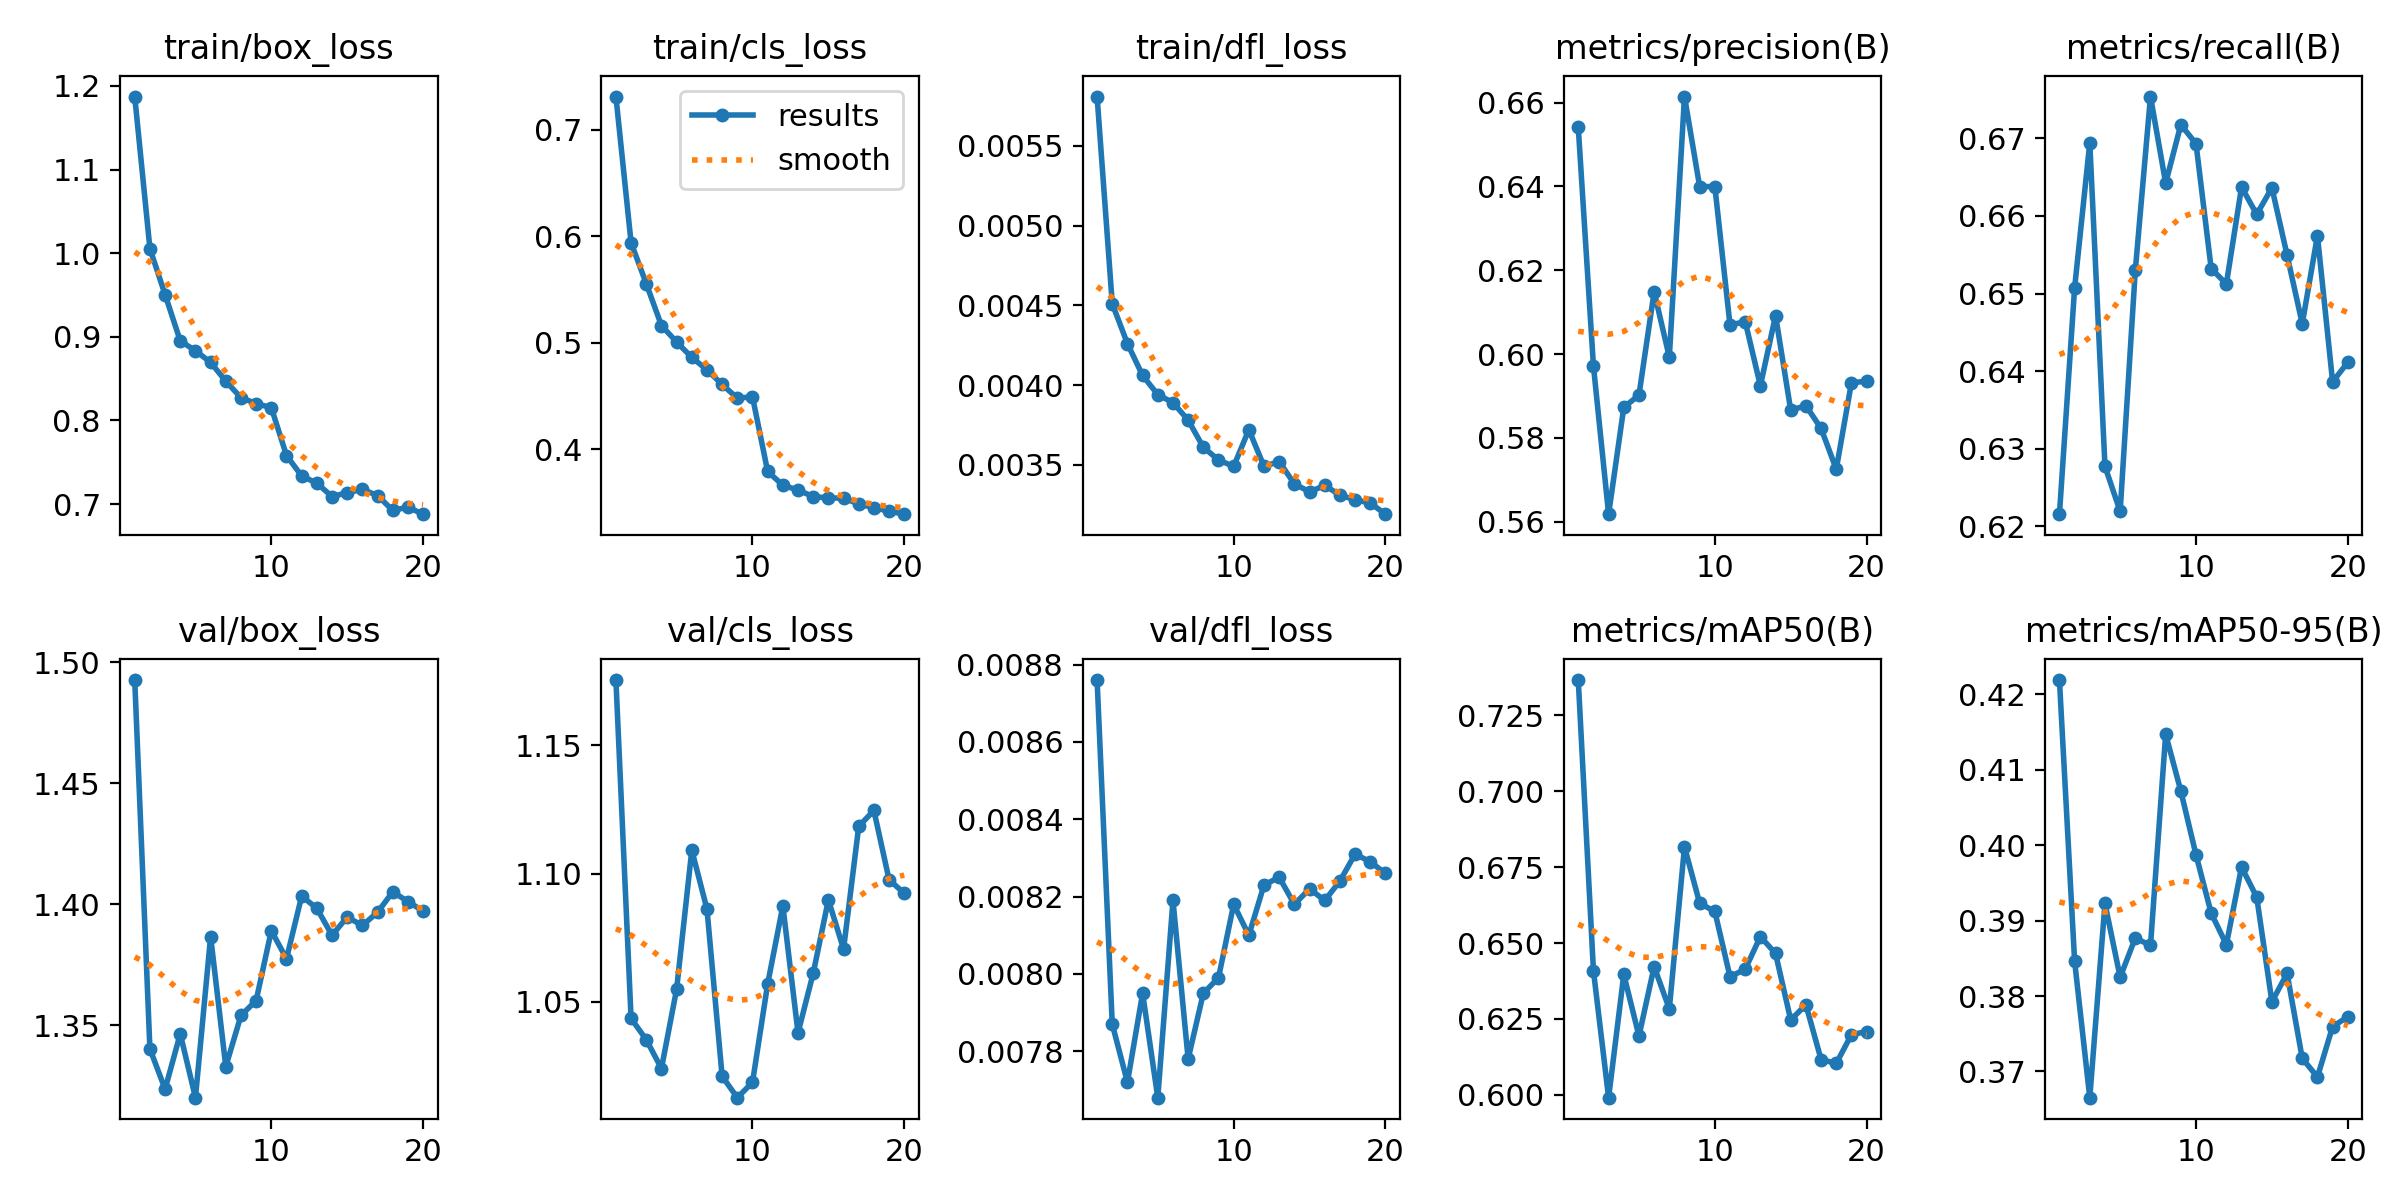

Source data for this figure (header and first rows):
epoch, time, train/box_loss, train/cls_loss, train/dfl_loss, metrics/precision(B), metrics/recall(B), metrics/mAP50(B), metrics/mAP50-95(B), val/box_loss, val/cls_loss, val/dfl_loss, lr/pg0, lr/pg1, lr/pg2
1, 8.346, 1.187, 0.7311, 0.00581, 0.6541, 0.6216, 0.7366, 0.4219, 1.493, 1.175, 0.00876, 0.0001, 0.0001, 0.0001
2, 17.7, 1.006, 0.5939, 0.00451, 0.5972, 0.6507, 0.6409, 0.3846, 1.34, 1.044, 0.00787, 9.93906e-05, 9.93906e-05, 9.93906e-05
3, 26.1, 0.9504, 0.5555, 0.00426, 0.5618, 0.6694, 0.5991, 0.3665, 1.324, 1.035, 0.00772, 9.75773e-05, 9.75773e-05, 9.75773e-05
4, 34.54, 0.8951, 0.5162, 0.00406, 0.5873, 0.6277, 0.6397, 0.3923, 1.346, 1.024, 0.00795, 9.46048e-05, 9.46048e-05, 9.46048e-05
5, 42.93, 0.8834, 0.5007, 0.00394, 0.5902, 0.6219, 0.6194, 0.3825, 1.32, 1.055, 0.00768, 9.05463e-05, 9.05463e-05, 9.05463e-05
6, 51.34, 0.8695, 0.4863, 0.00389, 0.6149, 0.653, 0.6422, 0.3877, 1.387, 1.109, 0.00819, 8.55018e-05, 8.55018e-05, 8.55018e-05
7, 59.87, 0.847, 0.4746, 0.00378, 0.5992, 0.6754, 0.6283, 0.3867, 1.333, 1.086, 0.00778, 7.95954e-05, 7.95954e-05, 7.95954e-05
8, 68.27, 0.8272, 0.4609, 0.00361, 0.6615, 0.6642, 0.6816, 0.4147, 1.354, 1.021, 0.00795, 7.29725e-05, 7.29725e-05, 7.29725e-05
9, 76.66, 0.8202, 0.448, 0.00353, 0.64, 0.6718, 0.6631, 0.4072, 1.36, 1.013, 0.00799, 6.57963e-05, 6.57963e-05, 6.57963e-05
10, 84.99, 0.8153, 0.4492, 0.00349, 0.64, 0.6693, 0.6604, 0.3987, 1.389, 1.019, 0.00818, 5.82435e-05, 5.82435e-05, 5.82435e-05
11, 94.66, 0.7581, 0.3792, 0.00372, 0.6069, 0.6532, 0.6389, 0.391, 1.377, 1.057, 0.0081, 5.05e-05, 5.05e-05, 5.05e-05
12, 103.1, 0.7336, 0.3663, 0.00349, 0.6078, 0.6512, 0.6414, 0.3868, 1.403, 1.087, 0.00823, 4.27565e-05, 4.27565e-05, 4.27565e-05
13, 111.2, 0.7251, 0.3617, 0.00352, 0.5924, 0.6637, 0.6521, 0.3971, 1.398, 1.038, 0.00825, 3.52037e-05, 3.52037e-05, 3.52037e-05
14, 119.5, 0.709, 0.3557, 0.00338, 0.6092, 0.6602, 0.6466, 0.3931, 1.387, 1.061, 0.00818, 2.80275e-05, 2.80275e-05, 2.80275e-05
15, 127.7, 0.7137, 0.3543, 0.00333, 0.5866, 0.6636, 0.6247, 0.3792, 1.395, 1.09, 0.00822, 2.14046e-05, 2.14046e-05, 2.14046e-05
16, 135.8, 0.7176, 0.3542, 0.00337, 0.5877, 0.655, 0.6297, 0.383, 1.391, 1.071, 0.00819, 1.54982e-05, 1.54982e-05, 1.54982e-05
17, 144.2, 0.7103, 0.3487, 0.00331, 0.5822, 0.6461, 0.6117, 0.3717, 1.397, 1.118, 0.00824, 1.04537e-05, 1.04537e-05, 1.04537e-05
18, 152.4, 0.6926, 0.3452, 0.00328, 0.5725, 0.6575, 0.6104, 0.3693, 1.405, 1.125, 0.00831, 6.39518e-06, 6.39518e-06, 6.39518e-06
19, 160.5, 0.6963, 0.3419, 0.00326, 0.5931, 0.6386, 0.6199, 0.3759, 1.401, 1.098, 0.00829, 3.4227e-06, 3.4227e-06, 3.4227e-06
20, 168.7, 0.688, 0.3391, 0.00319, 0.5935, 0.6411, 0.6209, 0.3772, 1.397, 1.092, 0.00826, 1.60943e-06, 1.60943e-06, 1.60943e-06
